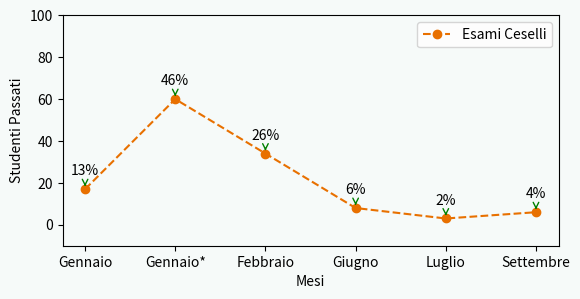

Write the Python code that produced this figure.
import matplotlib.pyplot as plt

""""
ceselli:  [60, 34, 8, 3, 6] [37, 27, 8, 6, 12]
boldi [35, 27, 15, 7, 12] [51, 78, 27, 21, 25]
tot studenti ceselli : 173
tot studenti boldi : 210
"""

y = [17,60, 34, 8, 3, 6]
x = ["Gennaio","Gennaio*","Febbraio","Giugno","Luglio","Settembre"]
  
fig = plt.figure()
fig.patch.set_facecolor("#f6faf9")
ax = fig.add_subplot(1, 1, 1)

#plt.grid(color='#d3d3d3', linestyle='-', linewidth=0.3)
plt.ylim(-10,100)
plt.plot(x, y,linestyle='--', marker='o', color='#e87000',label = "Esami Ceselli")

totPassati = 0
for val in y :
    totPassati+=val

for tmpx,tmpy in zip(x,y):
    label = str(int((tmpy/totPassati)*100))+"%"
    plt.annotate(label,
                 (tmpx,tmpy),
                 textcoords="offset points",
                 xytext=(0,10),
                 ha='center',
                 arrowprops=dict(arrowstyle="->", color='green'))

spazio = 0.400
fig.subplots_adjust(bottom=spazio)

plt.legend()
ax = plt.gca()
ax.set_facecolor("#f6faf9")
plt.ylabel('Studenti Passati')  
plt.xlabel('Mesi')

plt.show()
plt.savefig("ce.svg") 